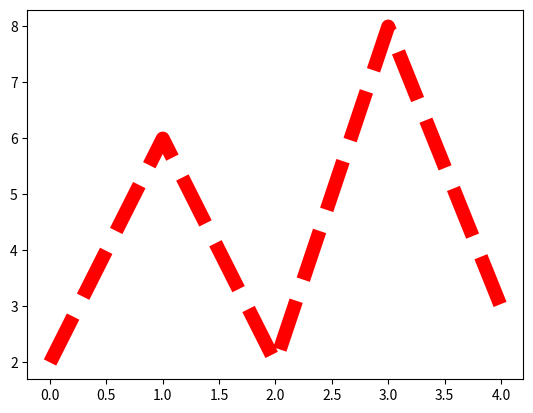

Here is the Python script that generated this plot:
import matplotlib.pyplot as plt
y = [2,6,2,8,3]
plt.plot(y,linestyle = 'dashed', c='red', linewidth ='10')
plt.show()